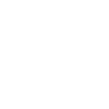
t = 0.00 s
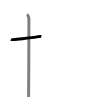
t = 1.50 s
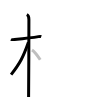
t = 3.25 s
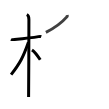
t = 4.75 s
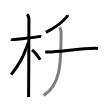
t = 6.50 s
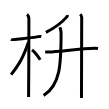
t = 8.00 s

The animated SVG that drew these frames (rendered in a browser with its animation timeline set to each time). Animation: 8 SMIL elements (animate=8); one cycle of 8.00 s.

<svg width="109px" height="109px" viewBox="0 0 px 109px" xmlns="http://www.w3.org/2000/svg" xmlns:xlink="http://www.w3.org/1999/xlink" xml:space="preserve" version="1.1"  baseProfile="full">
<path d="M11.03,39.22c0.37,0.24,2.54,0.41,3.51,0.31c4.18-0.41,17.11-1.71,23.83-2.91c0.97-0.17,2.28-0.24,2.9,0" style="fill:none;stroke:black;stroke-width:3;opacity:0">
  <animate attributeType="CSS" attributeName="opacity" from="0" to="1" begin="0s" dur="1s" repeatCount="Indefinite" fill="freeze" />
</path>
<path d="M26.86,14.5c0.91,0.47,2.04,2.75,2.04,4.92c0,0.95-0.12,71.75-0.3,77.58" style="fill:none;stroke:black;stroke-width:3;opacity:0">
  <animate attributeType="CSS" attributeName="opacity" from="0" to="1" begin="1s" dur="1s" repeatCount="Indefinite" fill="freeze" />
</path>
<path d="M28.44,42.28C23.25,57,20,63.25,11.11,74.59" style="fill:none;stroke:black;stroke-width:3;opacity:0">
  <animate attributeType="CSS" attributeName="opacity" from="0" to="1" begin="2s" dur="1s" repeatCount="Indefinite" fill="freeze" />
</path>
<path d="M31.97,49.9c2.37,1.59,6.28,6.76,8.28,9.85" style="fill:none;stroke:black;stroke-width:3;opacity:0">
  <animate attributeType="CSS" attributeName="opacity" from="0" to="1" begin="3s" dur="1s" repeatCount="Indefinite" fill="freeze" />
</path>
<path d="M67.19,15c0.06,0.41,0.26,1.21-0.11,1.64c-5.32,6.11-11.82,11.11-21.2,15.66" style="fill:none;stroke:black;stroke-width:3;opacity:0">
  <animate attributeType="CSS" attributeName="opacity" from="0" to="1" begin="4s" dur="1s" repeatCount="Indefinite" fill="freeze" />
</path>
<path d="M45.25,51.8c0.95,0.23,2.69,0.27,3.64,0.23c9.89-0.39,33.22-3.55,45.78-3.75c1.58-0.02,2.54,0.11,3.33,0.23" style="fill:none;stroke:black;stroke-width:3;opacity:0">
  <animate attributeType="CSS" attributeName="opacity" from="0" to="1" begin="5s" dur="1s" repeatCount="Indefinite" fill="freeze" />
</path>
<path d="M59.9,27.25c0.59,1.58,1.19,3.24,1.19,5.55c0,31.2-0.58,51.95-17.46,62.7" style="fill:none;stroke:black;stroke-width:3;opacity:0">
  <animate attributeType="CSS" attributeName="opacity" from="0" to="1" begin="6s" dur="1s" repeatCount="Indefinite" fill="freeze" />
</path>
<path d="M80.24,14.25c0.94,0.94,1.46,2.23,1.46,3.25c0,6.75-0.22,73.25-0.22,80.5" style="fill:none;stroke:black;stroke-width:3;opacity:0">
  <animate attributeType="CSS" attributeName="opacity" from="0" to="1" begin="7s" dur="1s" repeatCount="Indefinite" fill="freeze" />
</path>
</svg>
